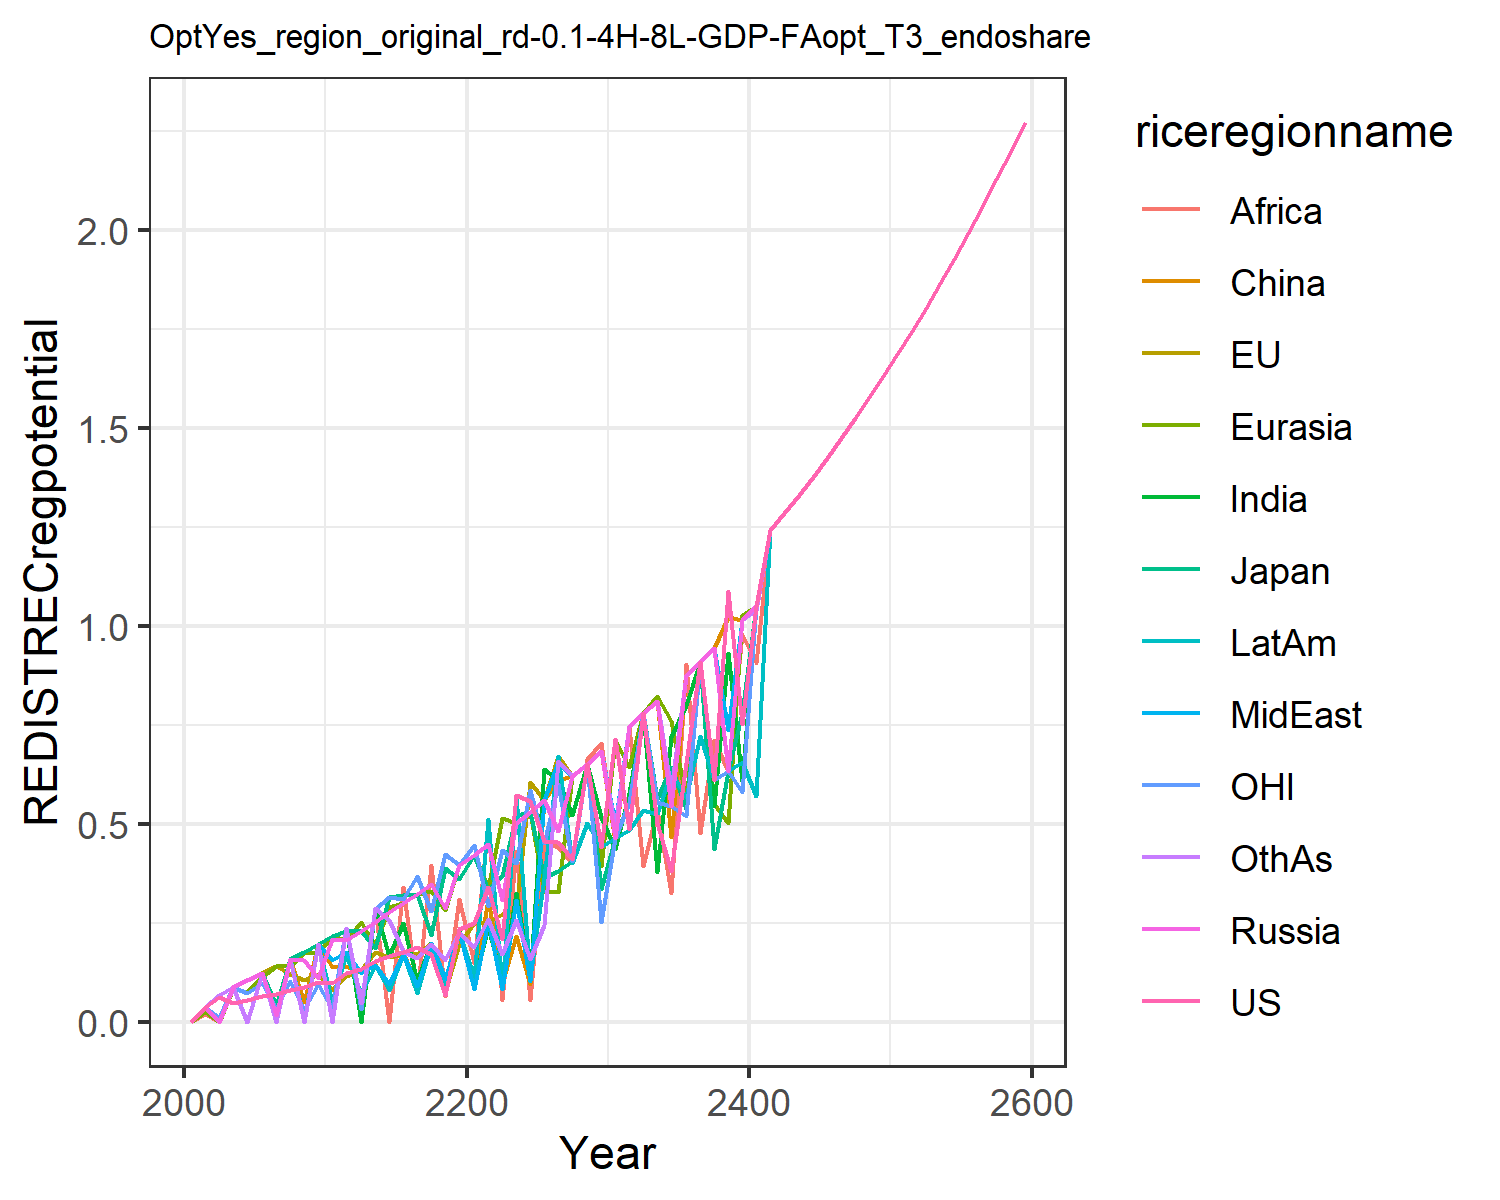

The table this chart was drawn from, first rows:
0.0, 0.0, 0.0, 0.0, 0.0, 0.0, 0.0, 0.0, 0.0, 0.0, 0.0, 0.0
0.03708, 0.03708, 0.03708, 0.03708, 0.02461, 0.03708, 0.03708, 0.03708, 0.01859, 0.03708, 0.03708, 0.03708
0.06244, 0.0, 0.0, 0.0, 0.0, 0.0, 0.0, 0.0, 0.0, 0.0, 0.009238, 0.06875
0.04768, 0.08725, 0.08725, 0.08725, 0.08588, 0.08725, 0.08725, 0.08725, 0.08725, 0.08725, 0.08725, 0.08725
0.05454, 0.1058, 0.1058, 0.1058, 0.07488, 0.0, 0.0, 0.0, 0.0, 0.0, 0.07244, 0.0
0.06389, 0.1239, 0.1239, 0.1239, 0.1119, 0.1239, 0.1239, 0.1239, 0.1239, 0.1239, 0.09876, 0.1239
0.06961, 0.142, 0.04044, 0.01808, 0.142, 0.0, 0.0, 0.0, 0.0, 0.0, 0.03472, 0.0
0.08022, 0.1212, 0.1595, 0.1595, 0.1399, 0.1595, 0.1595, 0.1595, 0.1595, 0.1595, 0.1031, 0.1595
0.08893, 0.1056, 0.1751, 0.156, 0.1736, 0.04978, 0.0, 0.0, 0.0, 0.003126, 0.03261, 0.0
0.1012, 0.1206, 0.1963, 0.111, 0.1729, 0.1963, 0.1963, 0.1963, 0.1963, 0.1963, 0.09461, 0.1963
0.09856, 0.08075, 0.2156, 0.2079, 0.2156, 0.1374, 0.0, 0.1556, 0.0, 0.04934, 0.03302, 0.0
0.1221, 0.116, 0.2288, 0.2077, 0.2077, 0.1406, 0.2368, 0.1772, 0.2368, 0.1716, 0.2368, 0.2368
0.1344, 0.1311, 0.2285, 0.2285, 0.2518, 0.1247, 0.0, 0.1229, 0.0, 0.06999, 0.03224, 0.0467
0.1531, 0.1753, 0.1863, 0.2523, 0.1932, 0.1461, 0.2877, 0.1436, 0.2877, 0.1438, 0.2845, 0.2877
0.1649, 0.1646, 0.3145, 0.2781, 0.2903, 0.09391, 0.1659, 0.09489, 0.0, 0.07957, 0.3145, 0.2573
0.1759, 0.1705, 0.3194, 0.2991, 0.2991, 0.1732, 0.2496, 0.1707, 0.3411, 0.1704, 0.3108, 0.1775
0.1898, 0.1719, 0.3229, 0.3229, 0.3229, 0.09266, 0.1033, 0.09061, 0.07304, 0.07301, 0.3682, 0.1606
0.1704, 0.1993, 0.2201, 0.3468, 0.3305, 0.1981, 0.1977, 0.1978, 0.3955, 0.1976, 0.2805, 0.1975
0.0676, 0.07622, 0.3889, 0.2869, 0.2833, 0.09728, 0.09501, 0.1078, 0.06526, 0.08241, 0.4237, 0.1571
0.2331, 0.1965, 0.3598, 0.3965, 0.3965, 0.2269, 0.2288, 0.2262, 0.3113, 0.2259, 0.3965, 0.2262
0.2483, 0.2483, 0.4223, 0.4223, 0.4223, 0.1013, 0.1006, 0.0837, 0.148, 0.1136, 0.4459, 0.1878
0.3394, 0.2512, 0.333, 0.4484, 0.3389, 0.3113, 0.2387, 0.2557, 0.4993, 0.5113, 0.2935, 0.2585
0.2097, 0.2733, 0.3671, 0.3078, 0.5141, 0.09859, 0.1034, 0.08389, 0.0554, 0.08154, 0.433, 0.1705
0.5731, 0.2824, 0.5211, 0.5026, 0.5026, 0.2168, 0.3259, 0.3075, 0.4308, 0.5731, 0.4, 0.257
0.5583, 0.6055, 0.531, 0.531, 0.531, 0.09552, 0.111, 0.1024, 0.05403, 0.1122, 0.585, 0.1577
0.4568, 0.5595, 0.3629, 0.5595, 0.3281, 0.5595, 0.638, 0.5595, 0.4578, 0.3623, 0.4517, 0.2454
0.4551, 0.6721, 0.3816, 0.483, 0.3274, 0.6111, 0.6111, 0.6564, 0.4402, 0.6721, 0.6011, 0.6592
0.4117, 0.6196, 0.4069, 0.6196, 0.6196, 0.6196, 0.5227, 0.6196, 0.4005, 0.4012, 0.4067, 0.6196
0.6508, 0.6508, 0.6508, 0.6508, 0.6508, 0.6508, 0.6508, 0.6508, 0.6631, 0.5016, 0.6508, 0.6508
0.4403, 0.683, 0.3361, 0.683, 0.3941, 0.683, 0.5172, 0.683, 0.7033, 0.4422, 0.2529, 0.683
0.7153, 0.4635, 0.4635, 0.4635, 0.7127, 0.4568, 0.4369, 0.5004, 0.4635, 0.4635, 0.4635, 0.4932
0.4878, 0.7483, 0.5558, 0.7483, 0.6434, 0.7483, 0.578, 0.7483, 0.7483, 0.4845, 0.553, 0.7483
0.7797, 0.7797, 0.7797, 0.7797, 0.7797, 0.7797, 0.7797, 0.7797, 0.3932, 0.5353, 0.7797, 0.7797
0.5028, 0.8112, 0.5626, 0.8112, 0.8227, 0.8112, 0.3788, 0.8112, 0.5341, 0.5252, 0.5539, 0.8112
0.3817, 0.5459, 0.644, 0.5459, 0.7602, 0.4671, 0.7203, 0.5761, 0.3249, 0.6315, 0.5459, 0.5846
0.6548, 0.8759, 0.5408, 0.8759, 0.56, 0.8759, 0.8004, 0.8759, 0.904, 0.5671, 0.5187, 0.8759
0.9092, 0.9092, 0.9092, 0.9092, 0.9092, 0.9092, 0.9092, 0.9092, 0.4764, 0.7226, 0.9092, 0.9092
0.6095, 0.9432, 0.4365, 0.9432, 0.5495, 0.9432, 0.5445, 0.9432, 0.7115, 0.6107, 0.6115, 0.9432
1.089, 0.6333, 0.6333, 0.6333, 0.5025, 1.022, 0.931, 0.7378, 0.6333, 0.6333, 0.6333, 0.6333
0.753, 1.014, 0.7797, 1.014, 1.027, 1.014, 0.6073, 1.014, 0.9786, 0.6564, 0.5812, 1.014
1.051, 1.051, 1.051, 1.051, 1.051, 1.051, 1.051, 1.051, 0.9071, 0.5703, 1.051, 1.041
1.241, 1.241, 1.241, 1.241, 1.241, 1.241, 1.241, 1.241, 1.241, 1.241, 1.241, 1.241
1.285, 1.285, 1.285, 1.285, 1.285, 1.285, 1.285, 1.285, 1.285, 1.285, 1.285, 1.285
1.331, 1.331, 1.331, 1.331, 1.331, 1.331, 1.331, 1.331, 1.331, 1.331, 1.331, 1.331
1.377, 1.377, 1.377, 1.377, 1.377, 1.377, 1.377, 1.377, 1.377, 1.377, 1.377, 1.377
1.425, 1.425, 1.425, 1.425, 1.425, 1.425, 1.425, 1.425, 1.425, 1.425, 1.425, 1.425
1.475, 1.475, 1.475, 1.475, 1.475, 1.475, 1.475, 1.475, 1.475, 1.475, 1.475, 1.475
1.526, 1.526, 1.526, 1.526, 1.526, 1.526, 1.526, 1.526, 1.526, 1.526, 1.526, 1.526
1.578, 1.578, 1.578, 1.578, 1.578, 1.578, 1.578, 1.578, 1.578, 1.578, 1.578, 1.578
1.632, 1.632, 1.632, 1.632, 1.632, 1.632, 1.632, 1.632, 1.632, 1.632, 1.632, 1.632
1.688, 1.688, 1.688, 1.688, 1.688, 1.688, 1.688, 1.688, 1.688, 1.688, 1.688, 1.688
1.745, 1.745, 1.745, 1.745, 1.745, 1.745, 1.745, 1.745, 1.745, 1.745, 1.745, 1.745
1.804, 1.804, 1.804, 1.804, 1.804, 1.804, 1.804, 1.804, 1.804, 1.804, 1.804, 1.804
1.865, 1.865, 1.865, 1.865, 1.865, 1.865, 1.865, 1.865, 1.865, 1.865, 1.865, 1.865
1.928, 1.928, 1.928, 1.928, 1.928, 1.928, 1.928, 1.928, 1.928, 1.928, 1.928, 1.928
1.993, 1.993, 1.993, 1.993, 1.993, 1.993, 1.993, 1.993, 1.993, 1.993, 1.993, 1.993
2.06, 2.06, 2.06, 2.06, 2.06, 2.06, 2.06, 2.06, 2.06, 2.06, 2.06, 2.06
2.128, 2.128, 2.128, 2.128, 2.128, 2.128, 2.128, 2.128, 2.128, 2.128, 2.128, 2.128
2.199, 2.199, 2.199, 2.199, 2.199, 2.199, 2.199, 2.199, 2.199, 2.199, 2.199, 2.199
2.273, 2.273, 2.273, 2.273, 2.273, 2.273, 2.273, 2.273, 2.273, 2.273, 2.273, 2.273
